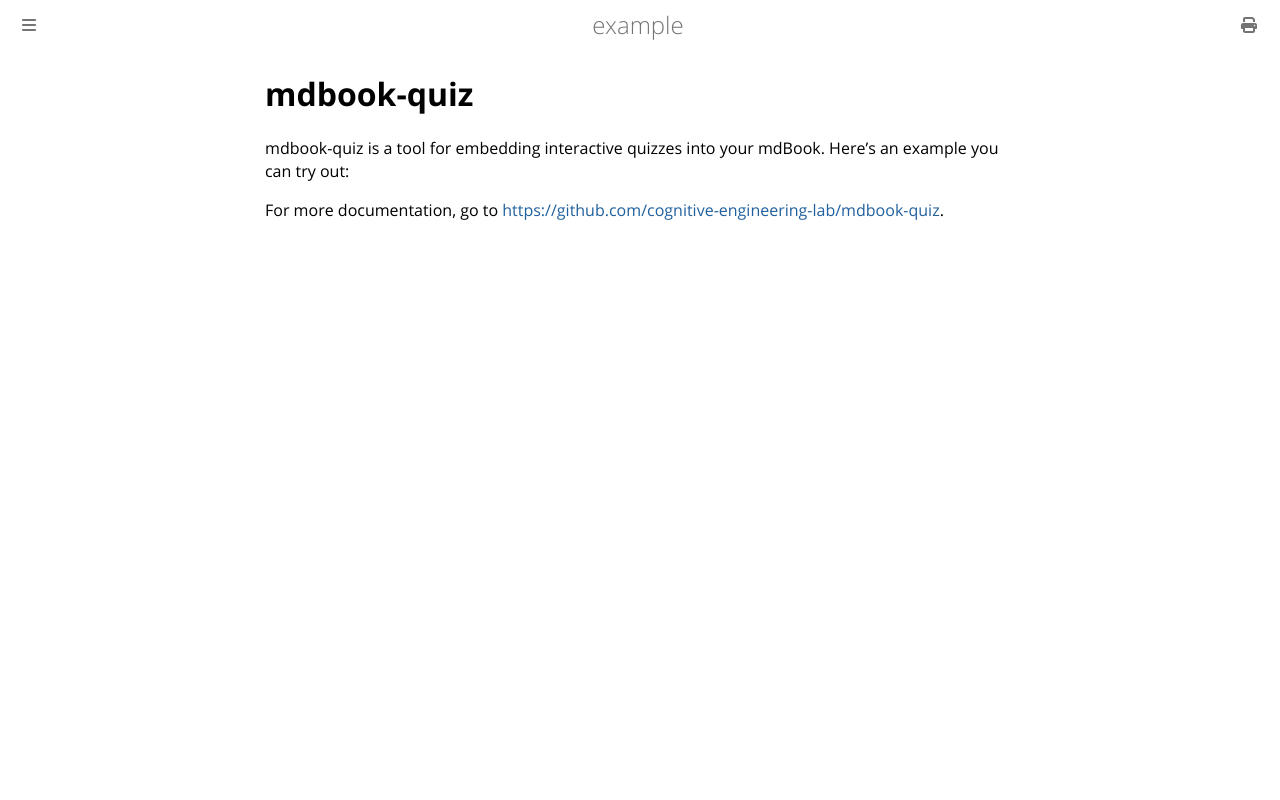

repository: cognitive-engineering-lab/mdbook-quiz · page: chapter_1.html · generator: mdbook

# mdbook-quiz

mdbook-quiz is a tool for embedding interactive quizzes into your mdBook. Here's an example you can try out:

{{#quiz ./quiz-example.toml}}

For more documentation, go to <https://github.com/cognitive-engineering-lab/mdbook-quiz>.
